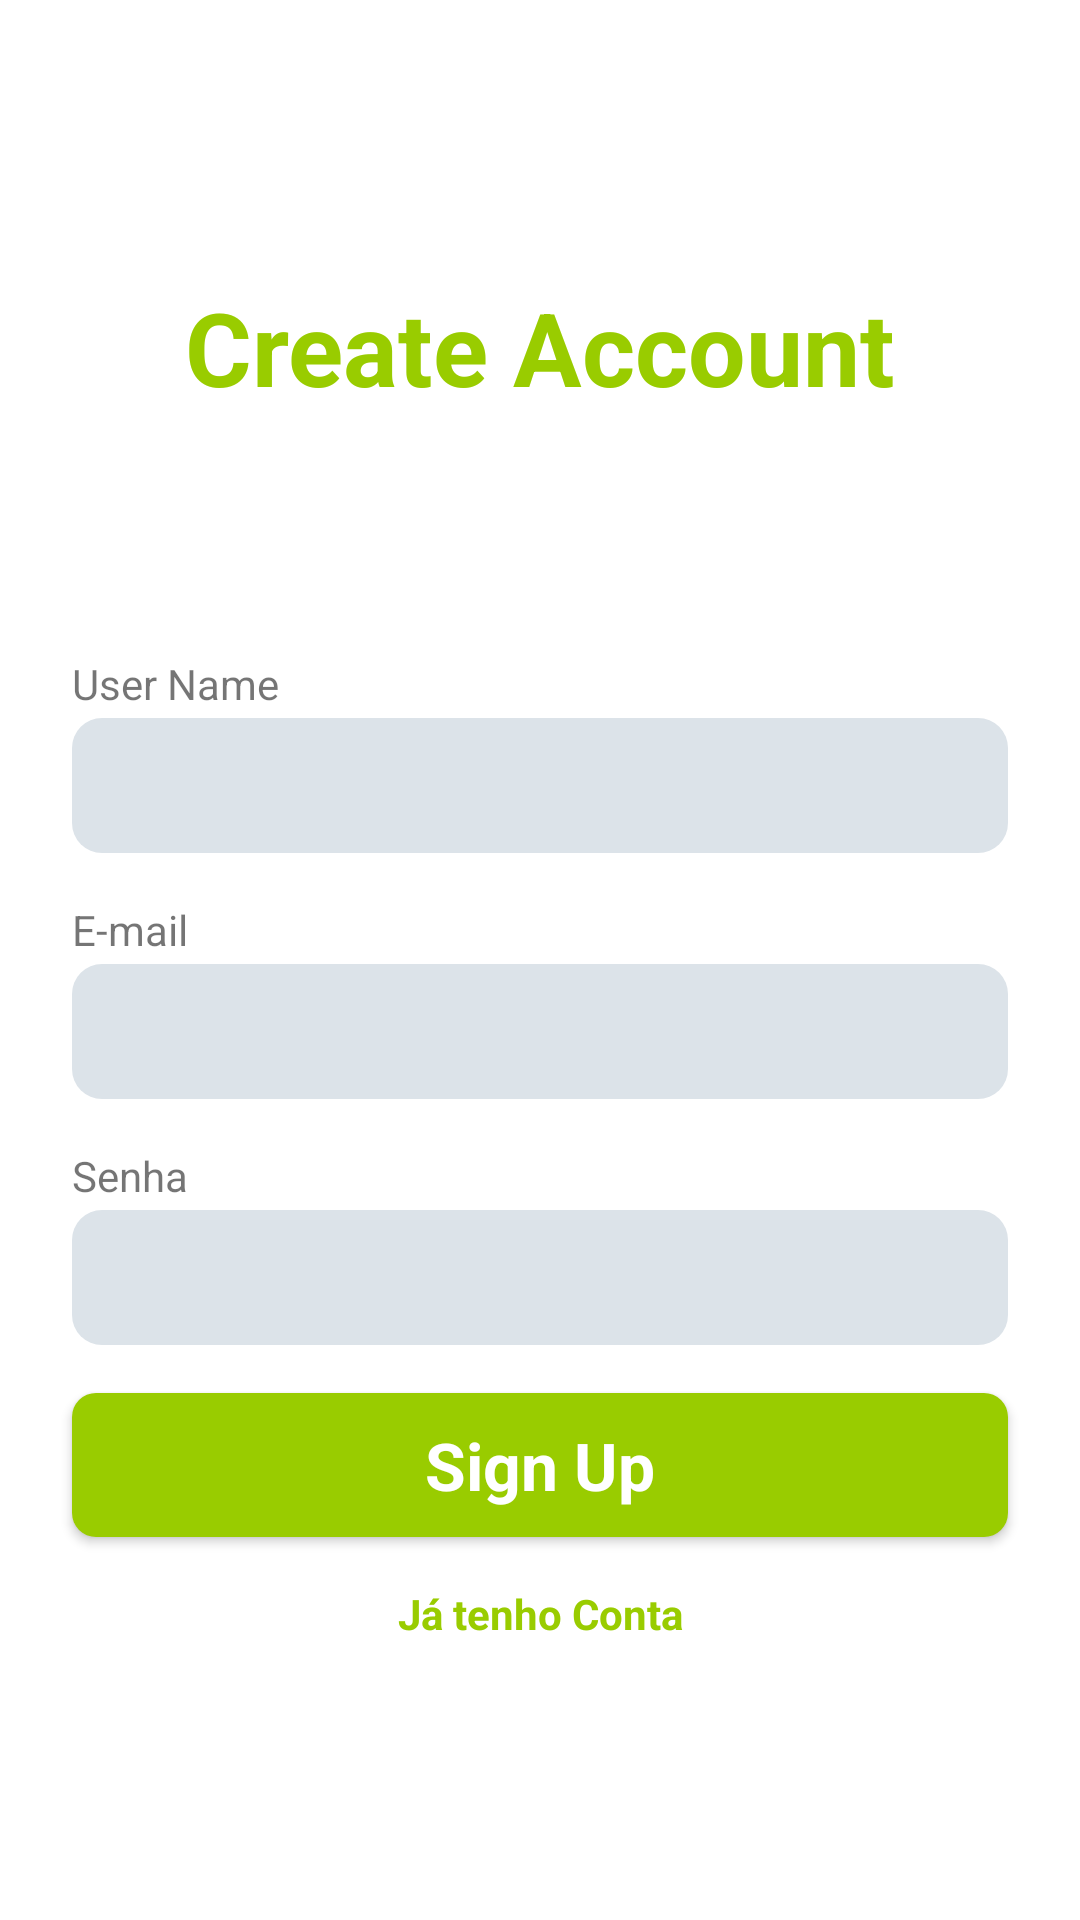

Here is an Android app screen rendered from its layout file. Give the layout XML and the strings, colors and styles it references.
<!-- AndroidManifest.xml: application theme Theme.CoffeeChat -->
<!-- res/layout/act_cadastro.xml -->
<?xml version="1.0" encoding="utf-8"?>
<ScrollView xmlns:android="http://schemas.android.com/apk/res/android"
    xmlns:app="http://schemas.android.com/apk/res-auto"
    xmlns:tools="http://schemas.android.com/tools"
    android:fillViewport="true"
    android:layout_width="match_parent"
    android:layout_height="match_parent"
    tools:context=".signUp.SignUpActivity">


    <androidx.constraintlayout.widget.ConstraintLayout
        android:layout_width="match_parent"
        android:layout_height="match_parent">

        <Button
            android:id="@+id/btn_cadastro_signup"
            android:layout_width="0dp"
            android:layout_height="wrap_content"
            android:layout_marginTop="16dp"
            android:background="@drawable/bg_btn_login"
            android:text="@string/btn_cadastrar"
            android:textAppearance="@style/TextAppearance.AppCompat.Large"
            android:textColor="@color/white"
            android:textStyle="bold"
            app:layout_constraintBottom_toTopOf="@+id/txt_cadastro_link_tologin"
            app:layout_constraintEnd_toEndOf="@+id/edt_cadastro_senha"
            app:layout_constraintStart_toStartOf="@+id/edt_cadastro_senha"
            app:layout_constraintTop_toBottomOf="@+id/edt_cadastro_senha" />

        <TextView
            android:id="@+id/txt_cadastro_link_tologin"
            android:layout_width="wrap_content"
            android:layout_height="wrap_content"
            android:layout_marginTop="16dp"
            android:text="@string/tenhoconta"
            android:textColor="@android:color/holo_green_light"
            android:textStyle="bold"
            app:layout_constraintBottom_toBottomOf="parent"
            app:layout_constraintEnd_toEndOf="@+id/btn_cadastro_signup"
            app:layout_constraintStart_toStartOf="@+id/btn_cadastro_signup"
            app:layout_constraintTop_toBottomOf="@+id/btn_cadastro_signup" />

        <TextView
            android:id="@+id/textView10"
            android:layout_width="wrap_content"
            android:layout_height="wrap_content"
            android:layout_marginBottom="64dp"
            android:text="@string/casastro"
            android:textAppearance="@style/TextAppearance.AppCompat.Display1"
            android:textColor="@android:color/holo_green_light"
            android:textStyle="bold"
            app:layout_constraintBottom_toTopOf="@+id/textView5"
            app:layout_constraintEnd_toEndOf="parent"
            app:layout_constraintStart_toStartOf="parent"
            app:layout_constraintTop_toTopOf="parent"
            app:layout_constraintVertical_chainStyle="packed" />

        <TextView
            android:id="@+id/textView5"
            android:layout_width="wrap_content"
            android:layout_height="wrap_content"
            android:layout_marginTop="16dp"
            android:text="@string/username"
            app:layout_constraintBottom_toTopOf="@+id/edt_cadastro_username"
            app:layout_constraintStart_toStartOf="@+id/edt_cadastro_username"
            app:layout_constraintTop_toBottomOf="@+id/textView10" />

        <EditText
            android:id="@+id/edt_cadastro_username"
            android:layout_width="match_parent"
            android:layout_height="45dp"
            android:layout_marginStart="24dp"
            android:layout_marginTop="2dp"
            android:layout_marginEnd="24dp"
            android:background="@drawable/bg_login_edittxt"
            android:ems="10"
            android:paddingLeft="8dp"
            app:layout_constraintBottom_toTopOf="@+id/textView6"
            app:layout_constraintEnd_toEndOf="parent"
            app:layout_constraintStart_toStartOf="parent"
            app:layout_constraintTop_toBottomOf="@+id/textView5" />

        <TextView
            android:id="@+id/textView6"
            android:layout_width="wrap_content"
            android:layout_height="wrap_content"
            android:layout_marginTop="16dp"
            android:text="@string/email"
            app:layout_constraintBottom_toTopOf="@+id/edt_cadastro_email"
            app:layout_constraintStart_toStartOf="@+id/edt_cadastro_email"
            app:layout_constraintTop_toBottomOf="@+id/edt_cadastro_username" />

        <EditText
            android:id="@+id/edt_cadastro_email"
            android:layout_width="0dp"
            android:layout_height="45dp"
            android:layout_marginTop="2dp"
            android:background="@drawable/bg_login_edittxt"
            android:ems="10"
            android:inputType="textEmailAddress"
            android:paddingStart="8dp"
            app:layout_constraintBottom_toTopOf="@+id/textView7"
            app:layout_constraintEnd_toEndOf="@+id/edt_cadastro_username"
            app:layout_constraintStart_toStartOf="@+id/edt_cadastro_username"
            app:layout_constraintTop_toBottomOf="@+id/textView6" />

        <TextView
            android:id="@+id/textView7"
            android:layout_width="wrap_content"
            android:layout_height="wrap_content"
            android:layout_marginTop="16dp"
            android:text="@string/senha"
            app:layout_constraintBottom_toTopOf="@+id/edt_cadastro_senha"
            app:layout_constraintStart_toStartOf="@+id/edt_cadastro_senha"
            app:layout_constraintTop_toBottomOf="@+id/edt_cadastro_email" />

        <EditText
            android:id="@+id/edt_cadastro_senha"
            android:layout_width="0dp"
            android:layout_height="45dp"
            android:layout_marginTop="2dp"
            android:background="@drawable/bg_login_edittxt"
            android:ems="10"
            android:inputType="textPassword"
            android:paddingLeft="8dp"
            app:layout_constraintBottom_toTopOf="@+id/btn_cadastro_signup"
            app:layout_constraintEnd_toEndOf="@+id/edt_cadastro_email"
            app:layout_constraintStart_toStartOf="@+id/edt_cadastro_email"
            app:layout_constraintTop_toBottomOf="@+id/textView7" />

    </androidx.constraintlayout.widget.ConstraintLayout>

</ScrollView>
<!-- resources referenced by this layout -->
<resources>
  <color name="white">#FFFFFFFF</color>
  <!-- drawable bg_btn_login (drawable) -->
  <?xml version="1.0" encoding="utf-8"?>
  <selector xmlns:android="http://schemas.android.com/apk/res/android">
      <item>
          <shape>
              <solid android:color="@android:color/holo_green_light"></solid>
              <corners android:radius="8dp"></corners>
          </shape>
      </item>
  </selector>
  <!-- drawable bg_login_edittxt (drawable) -->
  <?xml version="1.0" encoding="utf-8"?>
  <selector xmlns:android="http://schemas.android.com/apk/res/android">
      <item>
          <shape android:shape="rectangle">
              <solid android:color="@color/material_dynamic_neutral_variant90"></solid>
              <corners android:radius="10dp"></corners>
          </shape>
      </item>
  </selector>
  <string name="btn_cadastrar">Sign Up</string>
  <string name="casastro">Create Account</string>
  <string name="email">E-mail</string>
  <string name="senha">Senha</string>
  <string name="tenhoconta">Já tenho Conta</string>
  <string name="username">User Name</string>
  <style name="Theme.CoffeeChat" parent="Base.Theme.CoffeeChat" />
  <style name="Base.Theme.CoffeeChat" parent="Theme.AppCompat.Light.NoActionBar">
          
          
          <item name="android:background">#C2FFFFFF</item>
      </style>
</resources>
